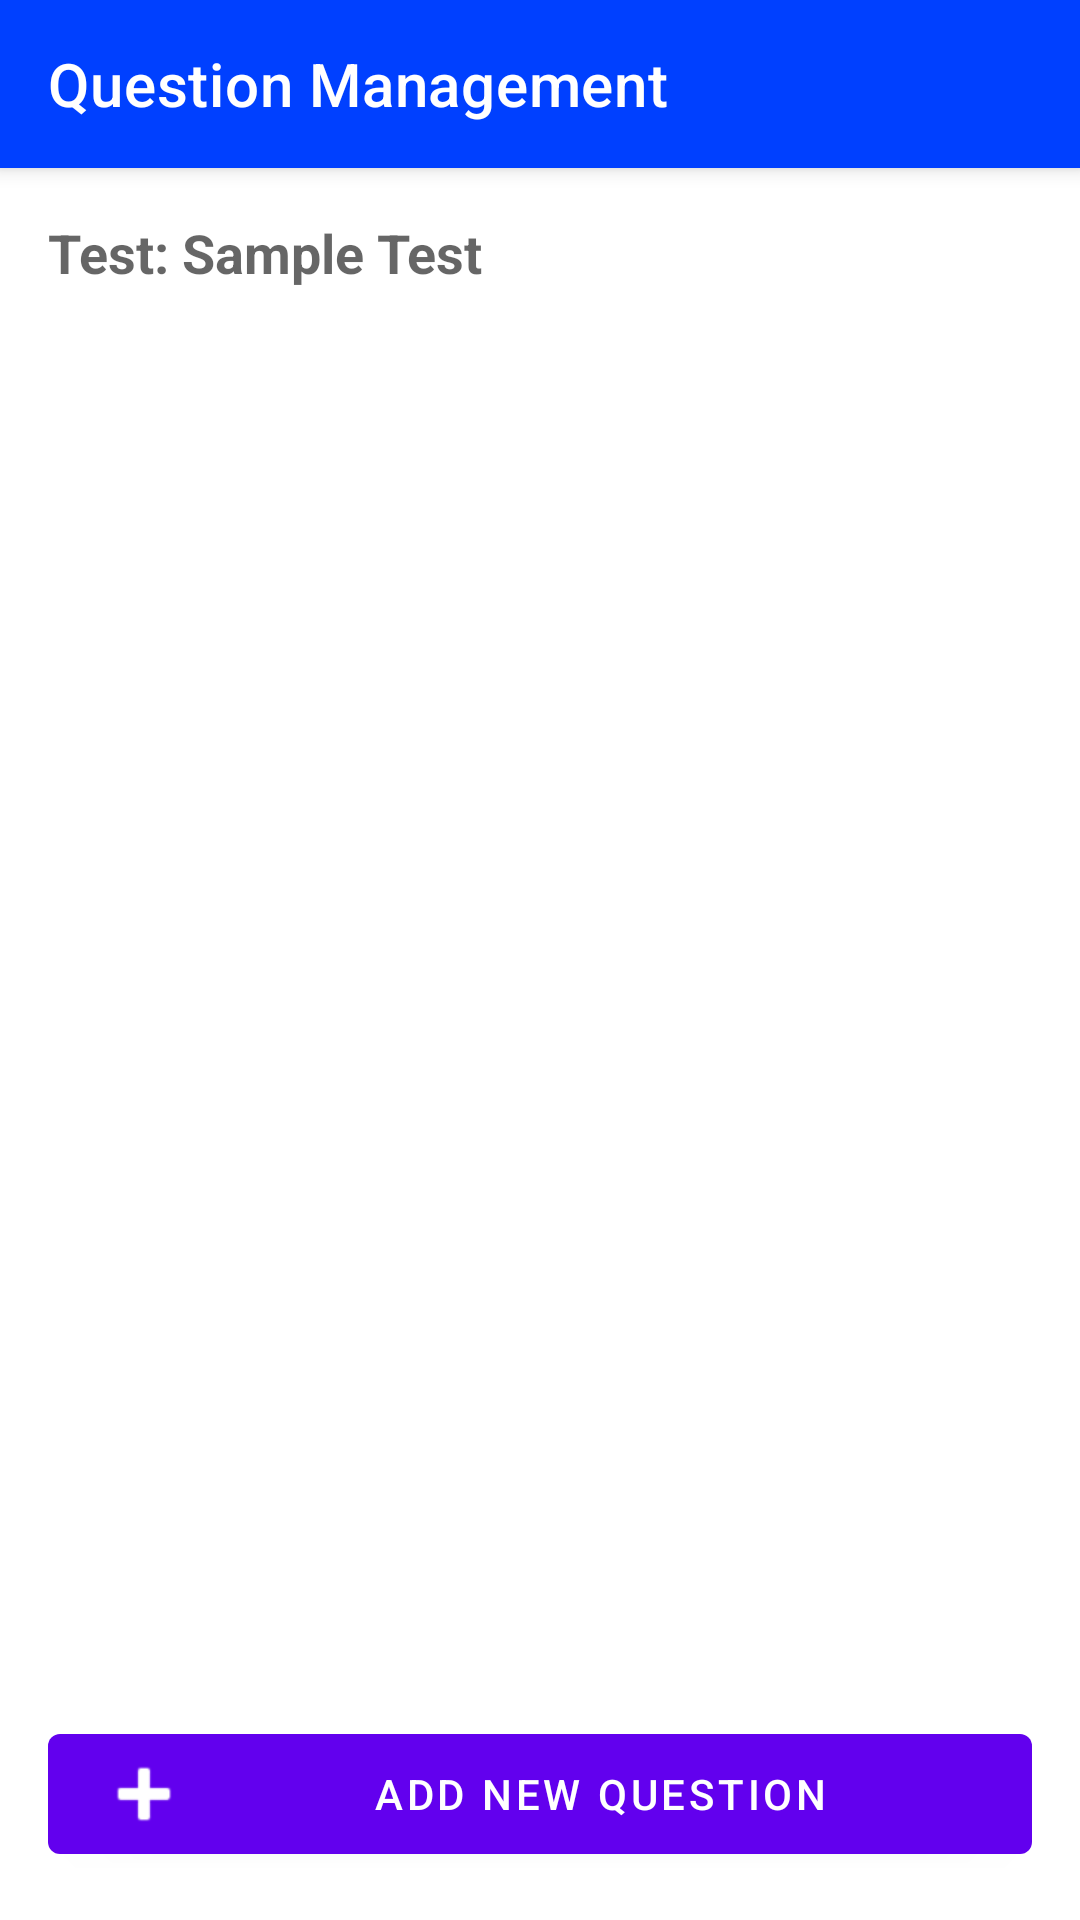

Produce the Android XML layout that renders to this screen, including the resource entries it uses.
<!-- AndroidManifest.xml: activity theme Theme.Quizpractice.NoActionBar -->
<!-- res/layout/activity_question_management.xml -->
<?xml version="1.0" encoding="utf-8"?>
<androidx.constraintlayout.widget.ConstraintLayout xmlns:android="http://schemas.android.com/apk/res/android"
    xmlns:app="http://schemas.android.com/apk/res-auto"
    xmlns:tools="http://schemas.android.com/tools"
    android:layout_width="match_parent"
    android:layout_height="match_parent"
    tools:context=".QuestionManagementActivity">

    <androidx.appcompat.widget.Toolbar
        android:id="@+id/toolbar"
        android:layout_width="match_parent"
        android:layout_height="?attr/actionBarSize"
        android:background="@color/primary"
        android:elevation="4dp"
        android:theme="@style/ThemeOverlay.AppCompat.Dark.ActionBar"
        app:layout_constraintEnd_toEndOf="parent"
        app:layout_constraintStart_toStartOf="parent"
        app:layout_constraintTop_toTopOf="parent"
        app:popupTheme="@style/ThemeOverlay.AppCompat.Light"
        app:title="Question Management" />

    <TextView
        android:id="@+id/testInfoText"
        android:layout_width="0dp"
        android:layout_height="wrap_content"
        android:layout_marginStart="16dp"
        android:layout_marginTop="16dp"
        android:layout_marginEnd="16dp"
        android:text="Test: Sample Test"
        android:textAppearance="@style/TextAppearance.AppCompat.Medium"
        android:textStyle="bold"
        app:layout_constraintEnd_toEndOf="parent"
        app:layout_constraintStart_toStartOf="parent"
        app:layout_constraintTop_toBottomOf="@+id/toolbar" />

    <androidx.recyclerview.widget.RecyclerView
        android:id="@+id/questionsRecyclerView"
        android:layout_width="0dp"
        android:layout_height="0dp"
        android:layout_marginTop="8dp"
        android:layout_marginBottom="8dp"
        app:layout_constraintBottom_toTopOf="@+id/addQuestionBtn"
        app:layout_constraintEnd_toEndOf="parent"
        app:layout_constraintStart_toStartOf="parent"
        app:layout_constraintTop_toBottomOf="@+id/testInfoText" />

    <com.google.android.material.button.MaterialButton
        android:id="@+id/addQuestionBtn"
        android:layout_width="0dp"
        android:layout_height="wrap_content"
        android:layout_margin="16dp"
        android:text="Add New Question"
        app:icon="@android:drawable/ic_input_add"
        app:layout_constraintBottom_toBottomOf="parent"
        app:layout_constraintEnd_toEndOf="parent"
        app:layout_constraintStart_toStartOf="parent" />

    <ProgressBar
        android:id="@+id/progressBar"
        style="?android:attr/progressBarStyle"
        android:layout_width="wrap_content"
        android:layout_height="wrap_content"
        android:visibility="gone"
        app:layout_constraintBottom_toBottomOf="parent"
        app:layout_constraintEnd_toEndOf="parent"
        app:layout_constraintStart_toStartOf="parent"
        app:layout_constraintTop_toTopOf="parent" />

</androidx.constraintlayout.widget.ConstraintLayout>
<!-- resources referenced by this layout -->
<resources>
  <color name="primary">#0040FF</color>
  <style name="Theme.Quizpractice.NoActionBar">
          <item name="windowActionBar">false</item>
          <item name="windowNoTitle">true</item>
      </style>
</resources>
